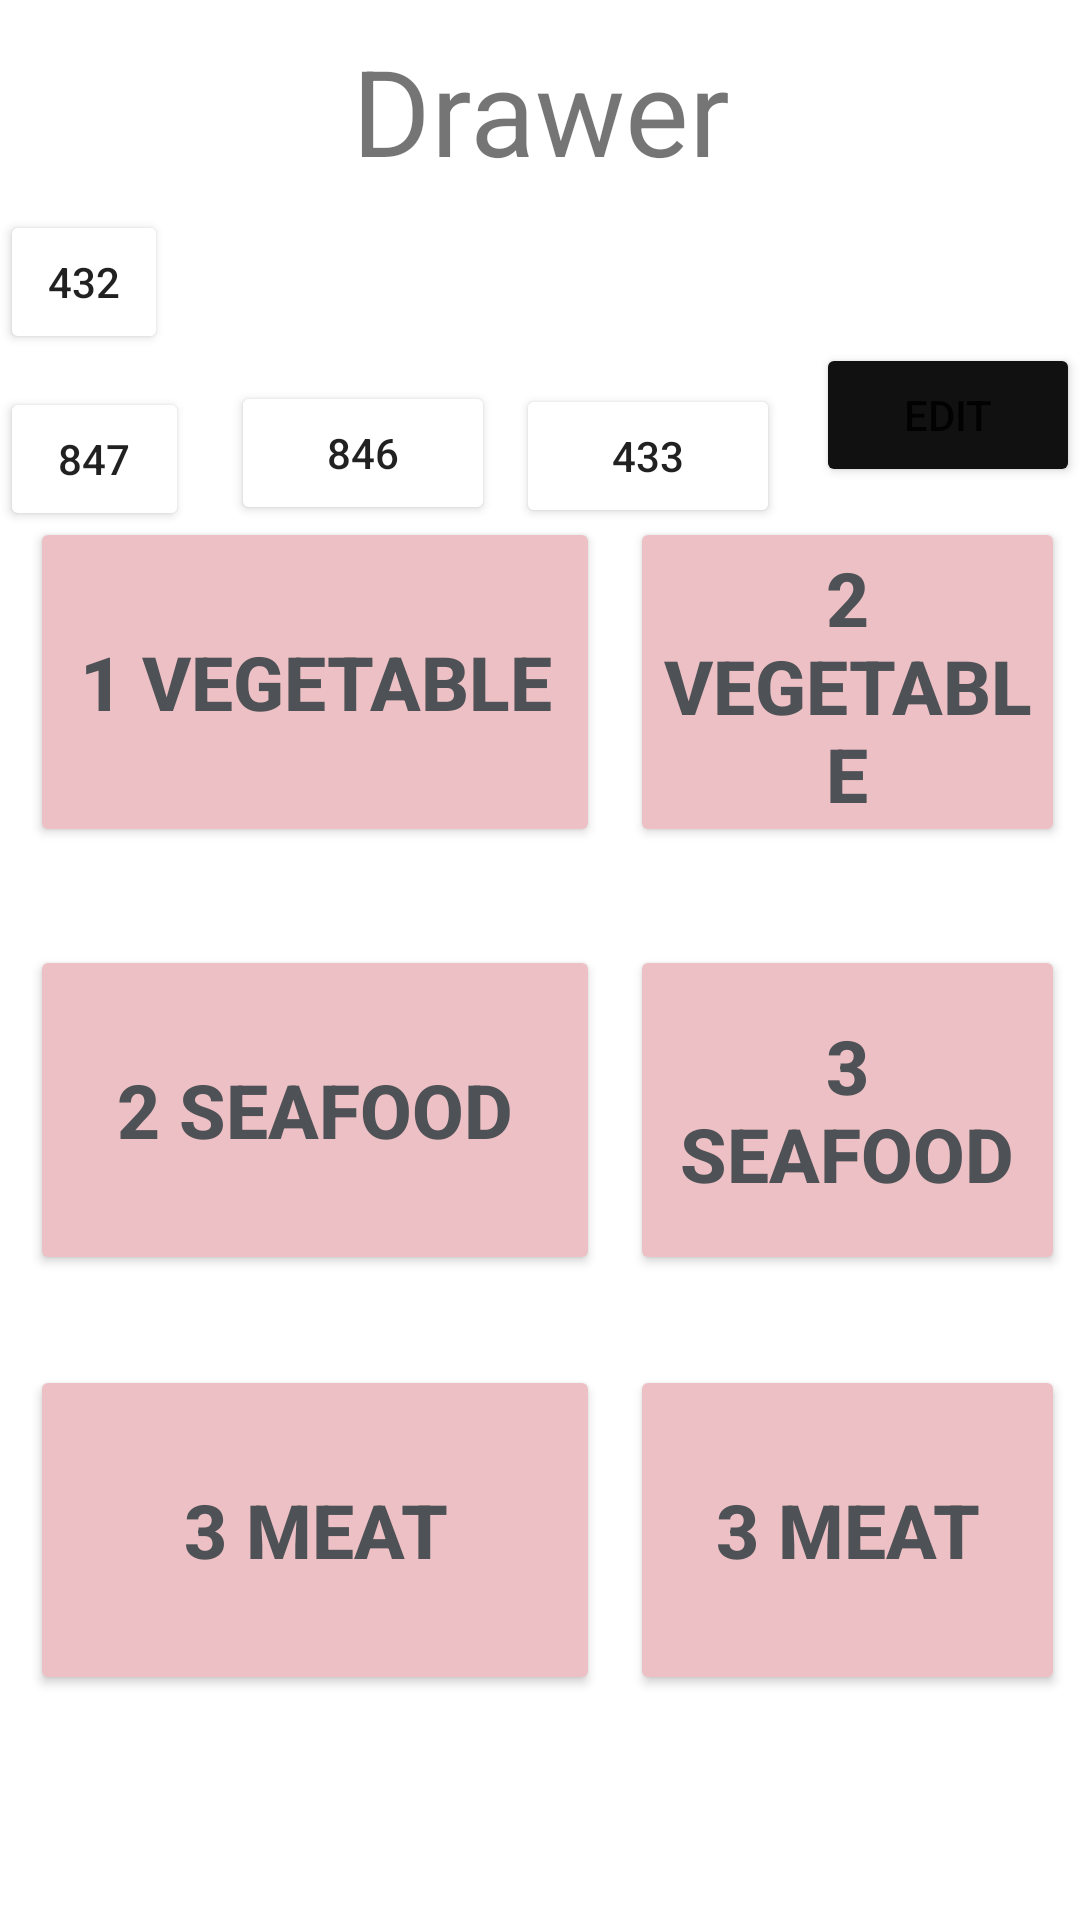

Write the Android layout XML for this screen, with the resource values it uses.
<!-- AndroidManifest.xml: application theme Theme.Fridge_app -->
<!-- res/layout/activity_new_drawer.xml -->
<?xml version="1.0" encoding="utf-8"?>
<RelativeLayout xmlns:android="http://schemas.android.com/apk/res/android"
    xmlns:app="http://schemas.android.com/apk/res-auto"
    xmlns:tools="http://schemas.android.com/tools"
    android:layout_width="match_parent"
    android:layout_height="match_parent"
    tools:context=".NewDrawerActivity">

    <TextView
        android:id="@+id/title"
        android:layout_width="match_parent"
        android:layout_height="wrap_content"
        android:layout_centerHorizontal="true"
        android:layout_marginStart="50dp"
        android:layout_marginTop="10dp"
        android:layout_marginEnd="50dp"
        android:layout_marginBottom="50dp"
        android:text="Drawer"
        android:textAlignment="center"
        android:textSize="40sp" />


    <Button
        android:id="@+id/editbtn"
        android:layout_width="wrap_content"
        android:layout_height="wrap_content"
        android:layout_below="@+id/title"
        android:layout_alignParentEnd="true"
        android:layout_marginTop="1dp"
        android:backgroundTint="#111"
        android:text="edit" />

    <RelativeLayout
        android:id="@+id/rel1"
        android:layout_width="match_parent"
        android:layout_height="120dp"
        android:layout_below="@id/editbtn"
        android:layout_marginTop="5dp"
        android:paddingLeft="5dp">

        <RelativeLayout
            android:id="@+id/text1"
            android:layout_width="200dp"
            android:layout_height="match_parent">

            <Button
                android:id="@+id/drawer00"
                android:layout_width="match_parent"
                android:layout_height="match_parent"
                android:layout_centerInParent="true"
                android:layout_marginStart="5dp"
                android:layout_marginTop="5dp"
                android:layout_marginEnd="5dp"
                android:layout_marginBottom="5dp"
                android:backgroundTint="#ECC0C4"
                android:gravity="center"
                android:padding="10dp"
                android:text="1 vegetable"
                android:textColor="#4E5155"
                android:textSize="25sp"
                android:textStyle="bold" />

        </RelativeLayout>

        <RelativeLayout
            android:layout_width="200dp"
            android:layout_height="match_parent"
            android:layout_toRightOf="@+id/text1">

            <Button
                android:id="@+id/drawer01"
                android:layout_width="match_parent"
                android:layout_height="match_parent"
                android:layout_marginStart="5dp"
                android:layout_marginTop="5dp"
                android:layout_marginEnd="5dp"
                android:layout_marginBottom="5dp"
                android:backgroundTint="#ECC0C4"
                android:gravity="center"
                android:padding="10dp"
                android:text="2 vegetable"
                android:textColor="#4E5155"
                android:textSize="25sp"
                android:textStyle="bold" />

        </RelativeLayout>

    </RelativeLayout>

    

    <RelativeLayout
        android:id="@+id/rel2"
        android:layout_width="match_parent"
        android:layout_height="120dp"
        android:layout_marginTop="310dp"
        android:paddingLeft="5dp">
        <RelativeLayout
            android:id="@+id/text3"
            android:layout_width="200dp"
            android:layout_height="match_parent"
            >

            <Button
                android:id="@+id/drawer10"
                android:layout_width="match_parent"
                android:layout_height="match_parent"
                android:layout_marginStart="5dp"
                android:layout_marginTop="5dp"
                android:layout_marginEnd="5dp"
                android:layout_marginBottom="5dp"
                android:backgroundTint="#ECC0C4"
                android:textColor="#4E5155"
                android:gravity="center"
                android:padding="10dp"
                android:text="2 seafood"
                android:textSize="25sp"
                android:textStyle="bold" />

        </RelativeLayout>
        <RelativeLayout
            android:layout_width="200dp"
            android:layout_height="match_parent"
            android:layout_toRightOf="@+id/text3">

            <Button
                android:id="@+id/drawer11"
                android:layout_width="match_parent"
                android:layout_height="match_parent"
                android:layout_marginStart="5dp"
                android:layout_marginTop="5dp"
                android:layout_marginEnd="5dp"
                android:layout_marginBottom="5dp"
                android:backgroundTint="#ECC0C4"
                android:textColor="#4E5155"
                android:gravity="center"
                android:padding="10dp"
                android:text="3 seafood"
                android:textSize="25sp"
                android:textStyle="bold" />

        </RelativeLayout>
    </RelativeLayout>
    

    <RelativeLayout
        android:id="@+id/rel3"
        android:layout_width="match_parent"
        android:layout_height="120dp"
        android:layout_marginTop="450dp"
        android:paddingLeft="5dp">
        <RelativeLayout
            android:id="@+id/text5"
            android:layout_width="200dp"
            android:layout_height="match_parent"
            >

            <Button
                android:id="@+id/drawer20"
                android:layout_width="match_parent"
                android:layout_height="match_parent"
                android:layout_marginStart="5dp"
                android:layout_marginTop="5dp"
                android:layout_marginEnd="5dp"
                android:layout_marginBottom="5dp"
                android:backgroundTint="#ECC0C4"
                android:textColor="#4E5155"
                android:gravity="center"
                android:padding="10dp"
                android:text="3 meat"
                android:textSize="25sp"
                android:textStyle="bold" />

        </RelativeLayout>

        <RelativeLayout
            android:id="@+id/text6"
            android:layout_width="200dp"
            android:layout_height="match_parent"
            android:layout_toRightOf="@+id/text5">

            <Button
                android:id="@+id/drawer21"
                android:layout_width="match_parent"
                android:layout_height="match_parent"
                android:layout_marginStart="5dp"
                android:layout_marginTop="5dp"
                android:layout_marginEnd="5dp"
                android:layout_marginBottom="5dp"
                android:backgroundTint="#ECC0C4"
                android:textColor="#4E5155"
                android:gravity="center"
                android:padding="10dp"
                android:text="3 meat"
                android:textSize="25sp"
                android:textStyle="bold" />

        </RelativeLayout>

    </RelativeLayout>

    <Button
        android:id="@+id/button433"
        android:layout_width="wrap_content"
        android:layout_height="wrap_content"
        android:layout_alignParentBottom="true"
        android:layout_marginEnd="12dp"
        android:layout_marginBottom="464dp"
        android:layout_toStartOf="@+id/editbtn"
        android:backgroundTint="#FFFFFF"
        android:text="433" />

    <Button
        android:id="@+id/button846"
        android:layout_width="wrap_content"
        android:layout_height="wrap_content"
        android:layout_alignParentBottom="true"
        android:layout_marginEnd="7dp"
        android:layout_marginBottom="465dp"
        android:layout_toStartOf="@+id/button433"
        android:backgroundTint="#FFFFFF"
        android:text="846" />

    <Button
        android:id="@+id/button847"
        android:layout_width="wrap_content"
        android:layout_height="wrap_content"
        android:layout_alignParentBottom="true"
        android:layout_marginEnd="14dp"
        android:layout_marginBottom="463dp"
        android:layout_toStartOf="@+id/button846"
        android:backgroundTint="#FFFFFF"
        android:text="847" />

    <Button
        android:id="@+id/button432"
        android:layout_width="wrap_content"
        android:layout_height="wrap_content"
        android:layout_above="@+id/button847"
        android:layout_alignParentEnd="true"
        android:layout_marginEnd="304dp"
        android:layout_marginBottom="11dp"
        android:backgroundTint="#FFFFFF"
        android:text="432" />


    

</RelativeLayout>
<!-- resources referenced by this layout -->
<resources>
  <style name="Theme.Fridge_app" parent="Theme.MaterialComponents.DayNight.DarkActionBar">
          
          <item name="colorPrimary">@color/purple_500</item>
          <item name="colorPrimaryVariant">@color/purple_700</item>
          <item name="colorOnPrimary">@color/white</item>
          
          <item name="colorSecondary">@color/teal_200</item>
          <item name="colorSecondaryVariant">@color/teal_700</item>
          <item name="colorOnSecondary">@color/black</item>
          
          <item name="android:statusBarColor" tools:targetApi="l">?attr/colorPrimaryVariant</item>
          
      </style>
  <color name="purple_500">#FF6200EE</color>
  <color name="purple_700">#FF3700B3</color>
  <color name="white">#FFFFFFFF</color>
  <color name="teal_200">#FF03DAC5</color>
  <color name="teal_700">#FF018786</color>
  <color name="black">#FF000000</color>
</resources>
